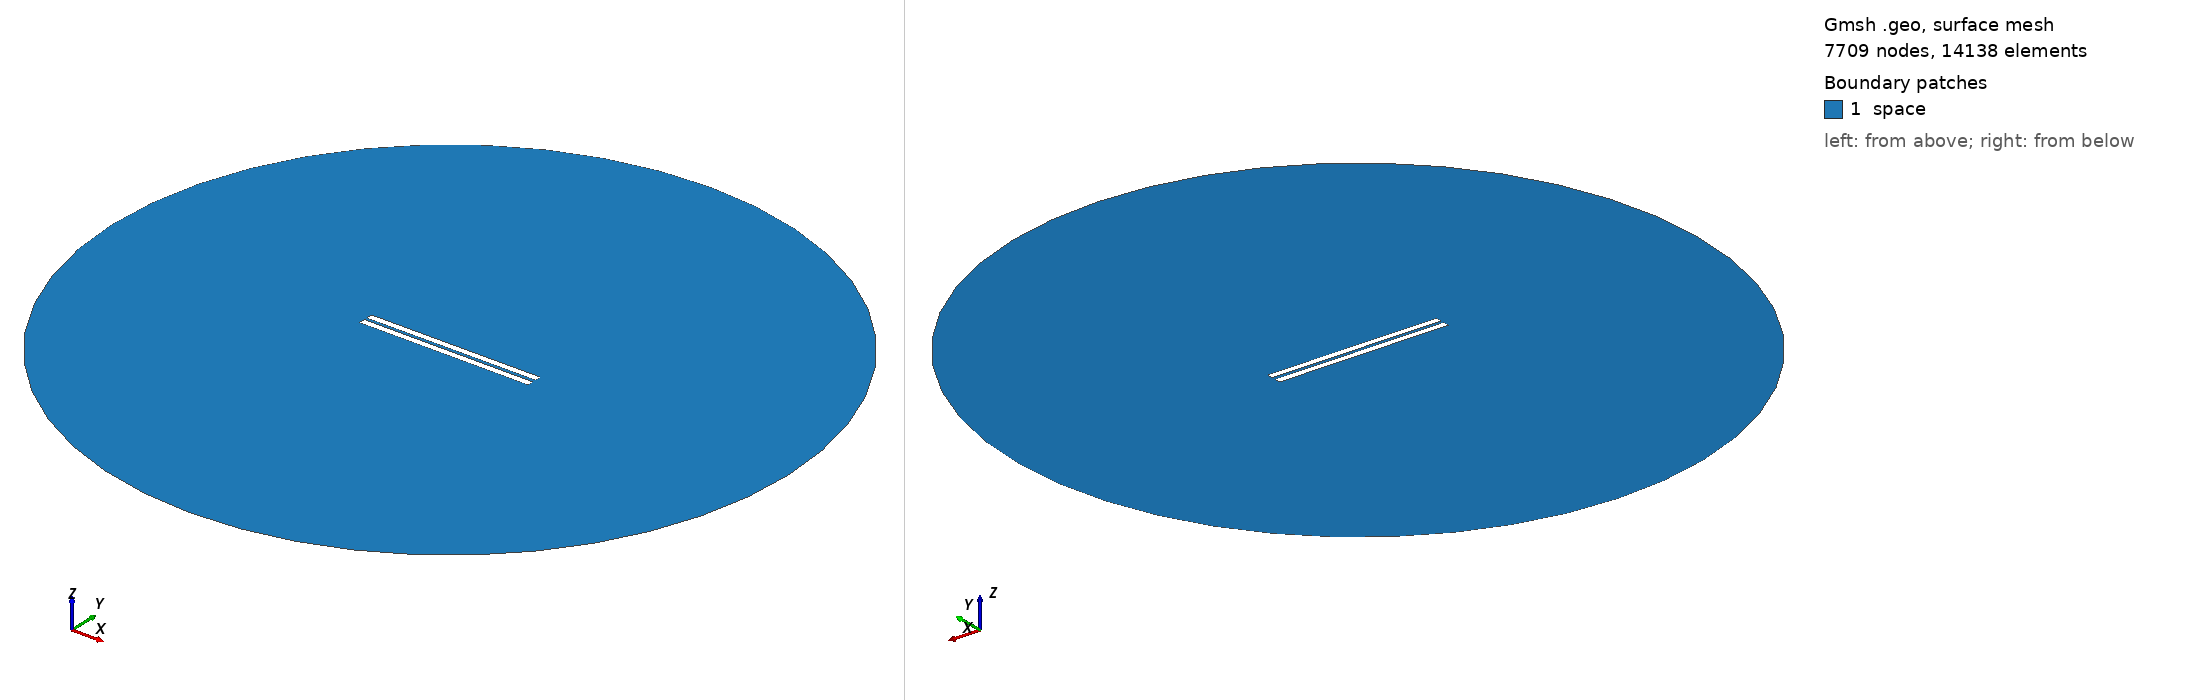

Gmsh geometry script, surface-meshed: 7709 nodes, 14138 surface elements. Boundary patches (legend numbers): 1 space. Left view from above one corner, right view from below the opposite corner. Legend entries are the model's physical surfaces. The drawing asked Gmsh for element sizes between 1% and 20% of the model's largest extent; the script's own settings can give other sizes.

=== 45.geo (drawn) ===
// Set the geometry kernel
SetFactory("OpenCASCADE");

//---------------------------------------
// Rectangles
//---------------------------------------

// Rectangle 1 (top)
Point(1) = {-49.9, 0.9722222222222222, 0, 1.0};
Point(2) = {49.9, 0.9722222222222222, 0, 1.0};
Point(3) = {49.9, 4.772222222222222, 0, 1.0};
Point(4) = {-49.9, 4.772222222222222, 0, 1.0};

Line(1) = {1, 2};
Line(2) = {2, 3};
Line(3) = {3, 4};
Line(4) = {4, 1};

Line Loop(1) = {1, 2, 3, 4};
Plane Surface(1) = {1};

Rotate { {0, 0, 1}, {0,  0.9722222222222222,  0}, 0.002 } {
  Surface{1};
}

// Rectangle 2 (bottom)
Point(5) = {-49.9, -0.9722222222222222, 0, 1.0};
Point(6) = {49.9, -0.9722222222222222, 0, 1.0};
Point(7) = {49.9, -4.772222222222222, 0, 1.0};
Point(8) = {-49.9, -4.772222222222222, 0, 1.0};

Line(5) = {5, 6};
Line(6) = {6, 7};
Line(7) = {7, 8};
Line(8) = {8, 5};

Line Loop(2) = {5, 6, 7, 8};
Plane Surface(2) = {2}; 


//---------------------------------------
// Circle
//---------------------------------------

// Define points
Point(9) = {0, 0, 0};        // Center
Point(10) = {200, 0, 0};     // Start point
Point(11) = {0, 200, 0};     // 90 degrees
Point(12) = {-200, 0, 0};    // 180 degrees
Point(13) = {0, -200, 0};    // 270 degrees

// Define circle arcs (each needs start, center, end)
Circle(9) = {10, 9, 11};
Circle(10) = {11, 9, 12};
Circle(11) = {12, 9, 13};
Circle(12) = {13, 9, 10};

// Define curve loop and surface if needed
Curve Loop(3) = {9, 10, 11, 12};
Surface(3) = {3};

//---------------------------------------
// Define Physical Groups
//---------------------------------------                

//--- Physical Curves
// Physical groups for boundaries
Physical Line("force_segment", 10) = {1};
Physical Line("upper_plate", 11) = {2, 3, 4};
Physical Line("lower_plate", 12) = {5, 6, 7, 8};
Physical Line("boundary", 20) = {9, 10, 11, 12};

// Subtract Rectangles from Circle
BooleanDifference{ Surface{3}; Delete; }{ Surface{1}; Surface{2}; Delete; }
//--- Physical Surfaces
Physical Surface("space", 30) = {3};


//---------------------------------------
// Fine mesh near the plates
//--------------------------------------- 

// Define a distance field for mesh refinement
Field[1] = Distance;
Field[1].CurvesList = {1, 2, 3, 4, 5, 6, 7, 8};  // Rectangle curves
Field[1].NumPointsPerCurve = 200;

c = 0.3;
// Define threshold field to control mesh size based on distance to attractor
Field[2] = Threshold;
Field[2].IField = 1;
Field[2].LcMin = c; // Minimum element size near the attractor
Field[2].LcMax = 100*c;  // Maximum element size away from the attractor
Field[2].DistMin = 0.01;
Field[2].DistMax = 40;

Background Field = 2;

//---------------------------------------
// 6. Generate the Mesh
//---------------------------------------
Mesh 2;  // 2D mesh generation
